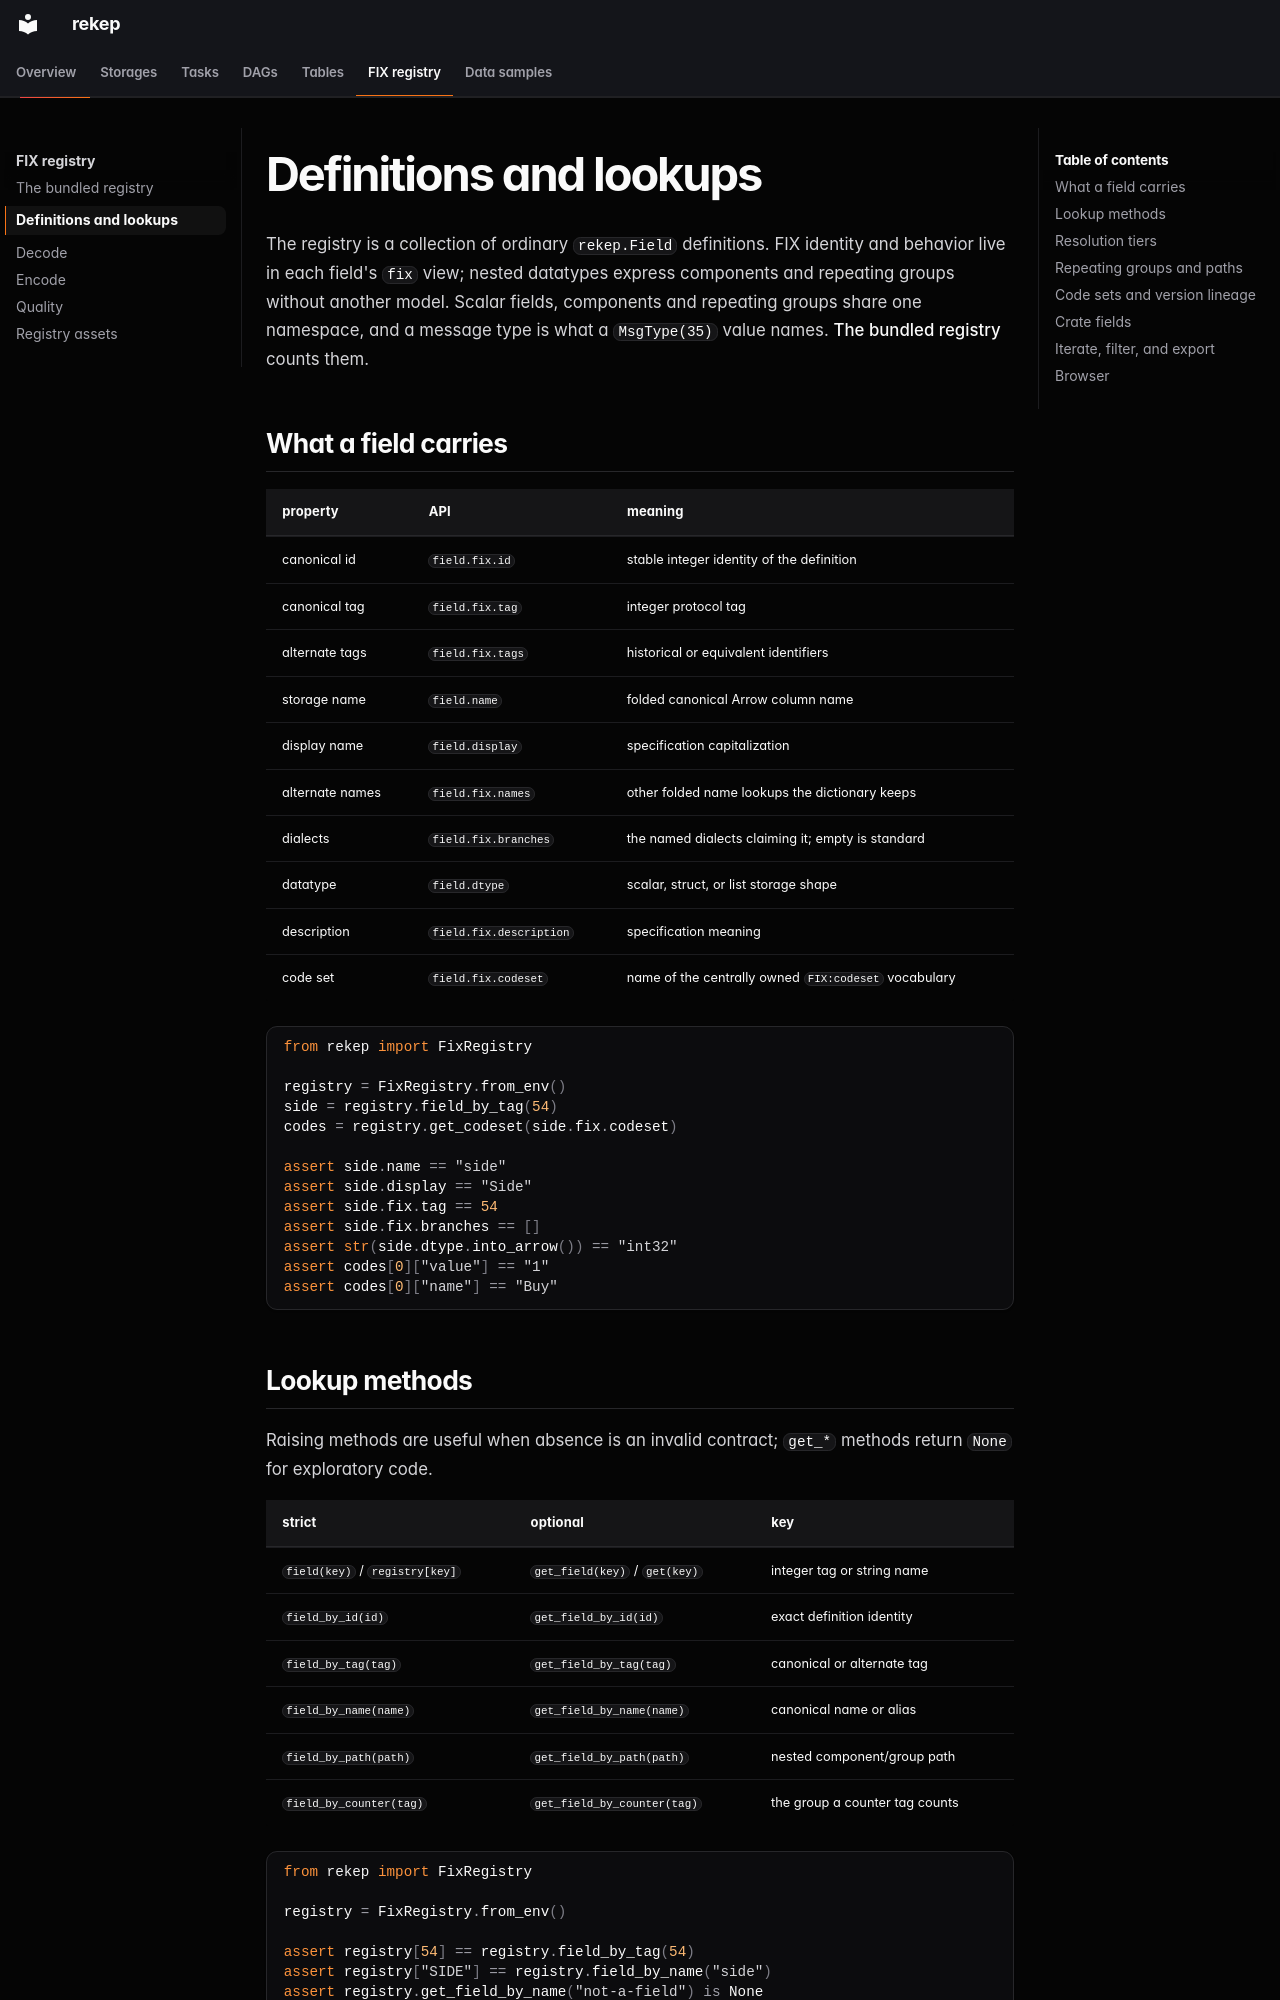

repository: Platob/yggfin · page: fix/registry/index.html · generator: mkdocs

# Definitions and lookups

The registry is a collection of ordinary `rekep.Field` definitions. FIX
identity and behavior live in each field's `fix` view; nested datatypes express
components and repeating groups without another model. Scalar fields,
components and repeating groups share one namespace, and a message type is
what a `MsgType(35)` value names. [The bundled registry](index.md) counts them.

## What a field carries

| property | API | meaning |
| --- | --- | --- |
| canonical id | `field.fix.id` | stable integer identity of the definition |
| canonical tag | `field.fix.tag` | integer protocol tag |
| alternate tags | `field.fix.tags` | historical or equivalent identifiers |
| storage name | `field.name` | folded canonical Arrow column name |
| display name | `field.display` | specification capitalization |
| alternate names | `field.fix.names` | other folded name lookups the dictionary keeps |
| dialects | `field.fix.branches` | the named dialects claiming it; empty is standard |
| datatype | `field.dtype` | scalar, struct, or list storage shape |
| description | `field.fix.description` | specification meaning |
| code set | `field.fix.codeset` | name of the centrally owned `FIX:codeset` vocabulary |

```python
from rekep import FixRegistry

registry = FixRegistry.from_env()
side = registry.field_by_tag(54)
codes = registry.get_codeset(side.fix.codeset)

assert side.name == "side"
assert side.display == "Side"
assert side.fix.tag == 54
assert side.fix.branches == []
assert str(side.dtype.into_arrow()) == "int32"
assert codes[0]["value"] == "1"
assert codes[0]["name"] == "Buy"
```
